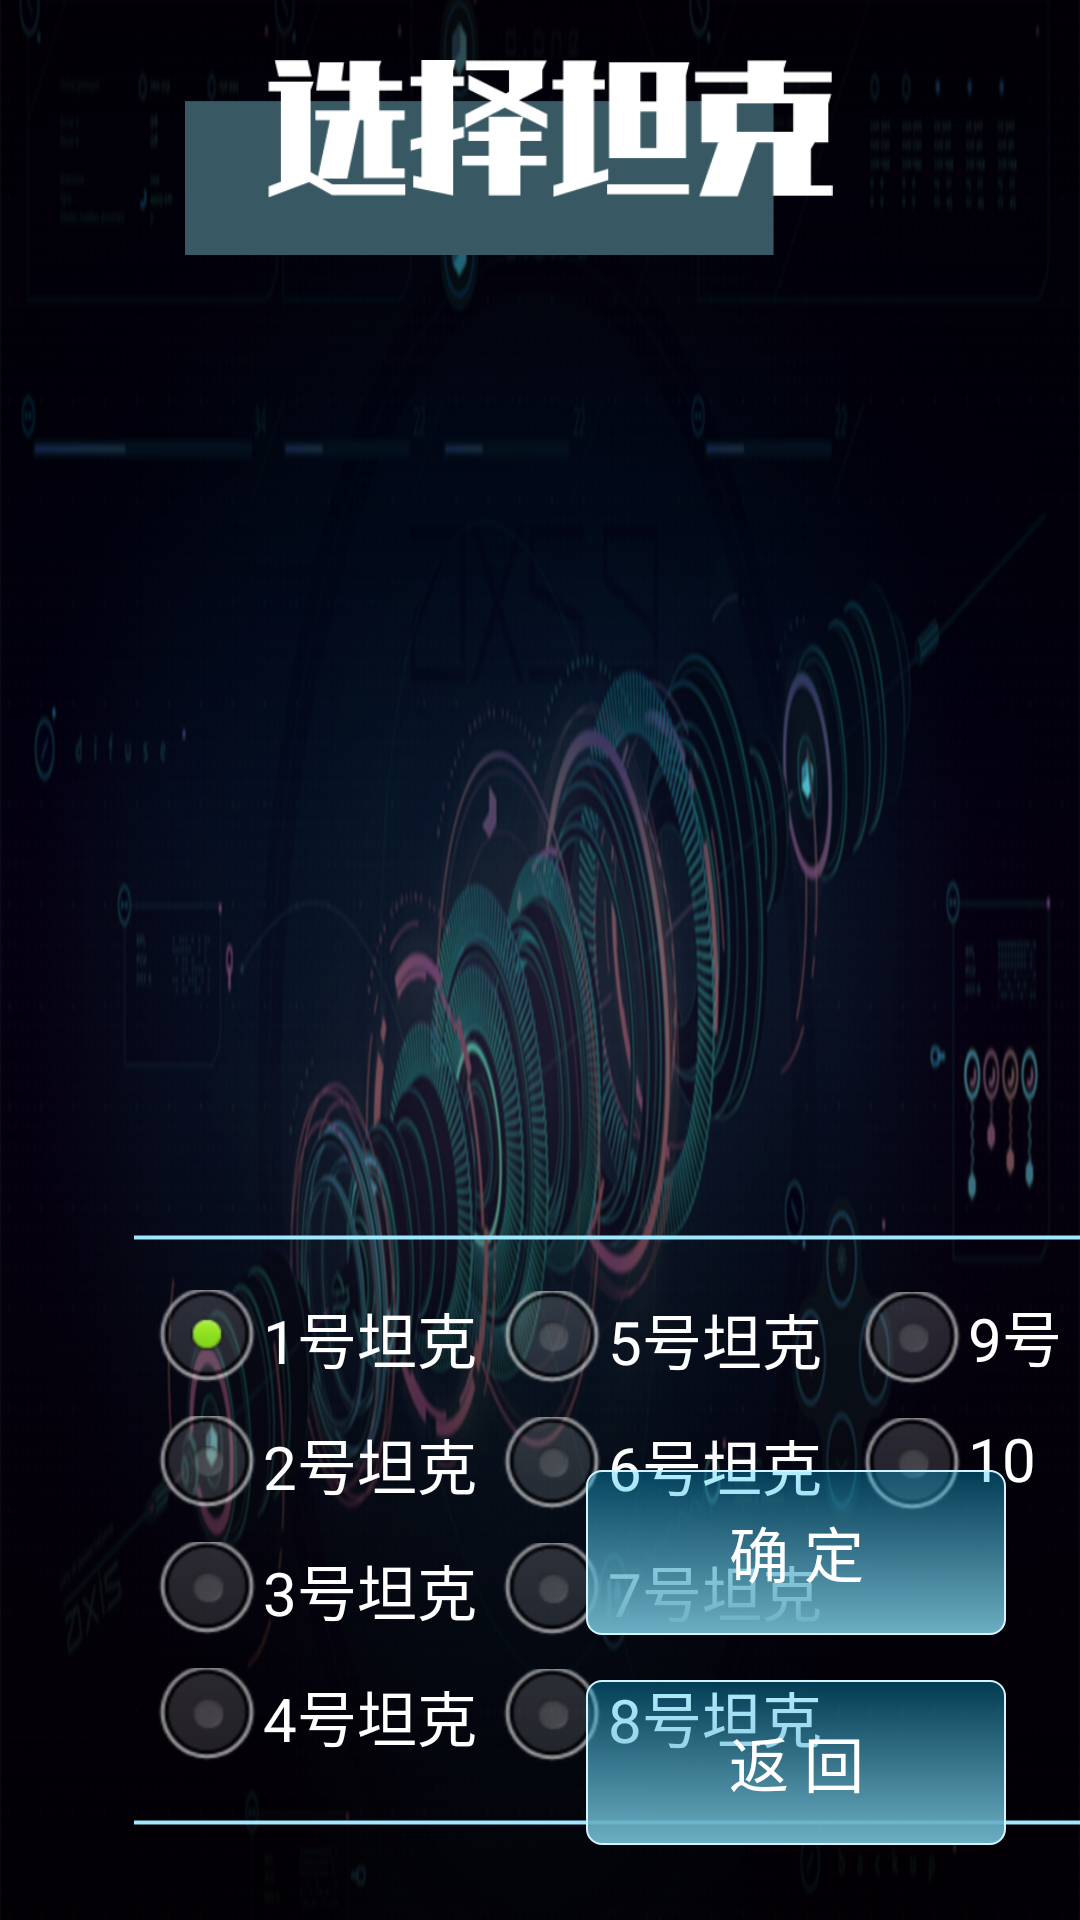

The Android layout XML behind this screen, and the referenced resources:
<!-- AndroidManifest.xml: application theme AppBaseTheme -->
<!-- res/layout/choosetank_layout.xml -->
<?xml version="1.0" encoding="utf-8"?>
<RelativeLayout xmlns:android="http://schemas.android.com/apk/res/android"
    xmlns:app="http://schemas.android.com/apk/res-auto"
    android:layout_width="match_parent"
    android:layout_height="match_parent"
    android:background="@drawable/bg"
    android:orientation="vertical"
    android:paddingLeft="@dimen/activity_horizontal_margin"
    android:paddingTop="@dimen/activity_vertical_margin"
    android:paddingRight="@dimen/activity_horizontal_margin"
    android:paddingBottom="@dimen/activity_vertical_margin">

    <ImageView
        android:id="@+id/choose_tank"
        android:layout_width="250dp"
        android:layout_height="65dp"
        android:layout_alignParentStart="true"
        android:layout_alignParentLeft="true"
        android:layout_alignParentTop="true"
        android:layout_marginStart="45dp"
        android:layout_marginLeft="45dp"
        android:layout_marginTop="20dp"
        android:src="@drawable/choose_tank" />


    <android.support.constraint.ConstraintLayout
        android:layout_width="wrap_content"
        android:layout_height="200dp"
        android:layout_alignStart="@id/choose_tank"
        android:layout_alignLeft="@id/choose_tank"
        android:layout_alignParentBottom="true"
        android:layout_marginBottom="30dp">

        <ImageView
            android:id="@+id/up"
            android:layout_width="420dp"
            android:layout_height="wrap_content"
            android:src="@drawable/shape_line"
            app:layout_constraintLeft_toLeftOf="parent"
            app:layout_constraintRight_toRightOf="parent"
            app:layout_constraintTop_toTopOf="parent" />

        <ImageView
            android:id="@+id/down"
            android:layout_width="420dp"
            android:layout_height="wrap_content"
            android:src="@drawable/shape_line"
            app:layout_constraintBottom_toBottomOf="parent"
            app:layout_constraintLeft_toLeftOf="parent"
            app:layout_constraintRight_toRightOf="parent" />

        <RadioGroup
            android:id="@+id/tank_group"
            android:layout_width="wrap_content"
            android:layout_height="170dp"
            android:layout_margin="20dp"
            app:layout_constraintBottom_toTopOf="@id/down"
            app:layout_constraintLeft_toLeftOf="parent"
            app:layout_constraintRight_toRightOf="parent"
            app:layout_constraintTop_toBottomOf="@id/up">

            <RadioButton
                android:id="@+id/tank1"
                android:layout_width="wrap_content"
                android:layout_height="32dp"
                android:layout_margin="5dp"
                android:checked="true"
                android:text="1号坦克"
                android:textColor="#FFFFFF"
                android:textSize="20sp" />

            <RadioButton
                android:id="@+id/tank2"
                android:layout_width="wrap_content"
                android:layout_height="32dp"
                android:layout_margin="5dp"
                android:text="2号坦克"
                android:textColor="#FFFFFF"
                android:textSize="20sp" />

            <RadioButton
                android:id="@+id/tank3"
                android:layout_width="wrap_content"
                android:layout_height="32dp"
                android:layout_margin="5dp"
                android:text="3号坦克"
                android:textColor="#FFFFFF"
                android:textSize="20sp" />

            <RadioButton
                android:id="@+id/tank4"
                android:layout_width="wrap_content"
                android:layout_height="32dp"
                android:layout_margin="5dp"
                android:text="4号坦克"
                android:textColor="#FFFFFF"
                android:textSize="20sp" />

            <RadioButton
                android:id="@+id/tank5"
                android:layout_width="wrap_content"
                android:layout_height="32dp"
                android:layout_marginLeft="120dp"
                android:layout_marginTop="-163dp"
                android:text="5号坦克"
                android:textColor="#FFFFFF"
                android:textSize="20sp" />

            <RadioButton
                android:id="@+id/tank6"
                android:layout_width="wrap_content"
                android:layout_height="32dp"
                android:layout_marginLeft="120dp"
                android:layout_marginTop="10dp"
                android:text="6号坦克"
                android:textColor="#FFFFFF"
                android:textSize="20sp" />

            <RadioButton
                android:id="@+id/tank7"
                android:layout_width="wrap_content"
                android:layout_height="32dp"
                android:layout_marginLeft="120dp"
                android:layout_marginTop="10dp"
                android:text="7号坦克"
                android:textColor="#FFFFFF"
                android:textSize="20sp" />

            <RadioButton
                android:id="@+id/tank8"
                android:layout_width="wrap_content"
                android:layout_height="32dp"
                android:layout_marginLeft="120dp"
                android:layout_marginTop="10dp"
                android:text="8号坦克"
                android:textColor="#FFFFFF"
                android:textSize="20sp" />

            <RadioButton
                android:id="@+id/tank9"
                android:layout_width="wrap_content"
                android:layout_height="32dp"
                android:layout_marginLeft="240dp"
                android:layout_marginTop="-158dp"
                android:text="9号坦克"
                android:textColor="#FFFFFF"
                android:textSize="20sp" />

            <RadioButton
                android:id="@+id/tank10"
                android:layout_width="wrap_content"
                android:layout_height="32dp"
                android:layout_marginLeft="240dp"
                android:layout_marginTop="10dp"
                android:text="10号坦克"
                android:textColor="#FFFFFF"
                android:textSize="20sp" />


        </RadioGroup>


    </android.support.constraint.ConstraintLayout>


    <Button
        android:id="@+id/btn_tank_ok"
        android:layout_width="140dp"
        android:layout_height="55dp"
        android:layout_above="@id/btn_tank_back"
        android:layout_alignEnd="@id/btn_tank_back"
        android:layout_alignRight="@id/btn_tank_back"
        android:layout_marginBottom="15dp"
        android:background="@drawable/item_button"
        android:text="@string/ok"
        android:textColor="#FFFFFF"
        android:textSize="20sp" />

    <Button
        android:id="@+id/btn_tank_back"
        android:layout_width="140dp"
        android:layout_height="55dp"
        android:layout_alignParentEnd="true"
        android:layout_alignParentRight="true"
        android:layout_alignParentBottom="true"
        android:layout_marginEnd="25dp"
        android:layout_marginRight="25dp"
        android:layout_marginBottom="25dp"
        android:background="@drawable/item_button"
        android:text="@string/back"
        android:textColor="#FFFFFF"
        android:textSize="20sp" />

</RelativeLayout>
<!-- resources referenced by this layout -->
<resources>
  <dimen name="activity_horizontal_margin">128dp</dimen>
  <!-- drawable bg: png bitmap (drawable-hdpi, 981417 bytes) -->
  <!-- drawable choose_tank: png bitmap (drawable-hdpi, 7379 bytes) -->
  <!-- drawable item_button (drawable) -->
  <?xml version="1.0" encoding="utf-8"?>
  <selector xmlns:android="http://schemas.android.com/apk/res/android">
      <item android:state_pressed="false">
          <shape android:shape="rectangle">
              <gradient android:angle="90" android:endColor="@color/buttonTop" android:startColor="@color/buttonBottom" android:type="linear" />
              <corners android:radius="15px" />
              <stroke android:width="0.8dp" android:color="@color/buttonLine" />
              <size android:width="160dp" android:height="60dp" />
          </shape>
      </item>
      <item android:state_pressed="true">
          <shape android:shape="rectangle">
              <solid android:color="@color/buttonPressed" />
              <corners android:radius="15px" />
              <stroke android:width="0.8dp" android:color="@color/buttonLine" />
              <size android:width="160dp" android:height="60dp" />
          </shape>
      </item>
  </selector>
  <!-- drawable shape_line (drawable) -->
  <?xml version="1.0" encoding="utf-8"?>
  <shape xmlns:android="http://schemas.android.com/apk/res/android"
      android:shape="line">
      <solid android:color="@color/line" />
      <size android:height="5dp"
          android:width="1000dp"/>
      <stroke
          android:width="3dp"
          android:color="@color/line" />
  </shape>
  <string name="back">返 回</string>
  <string name="ok">确 定</string>
  <style name="AppBaseTheme" parent="android:Theme.Light">
          
      </style>
  <color name="buttonTop">#4D00C2FF</color>
  <color name="buttonBottom">#6caec3</color>
  <color name="buttonLine">#d3f4ff</color>
  <color name="buttonPressed">#EE13556F</color>
  <color name="line">#9fe8ff</color>
</resources>
